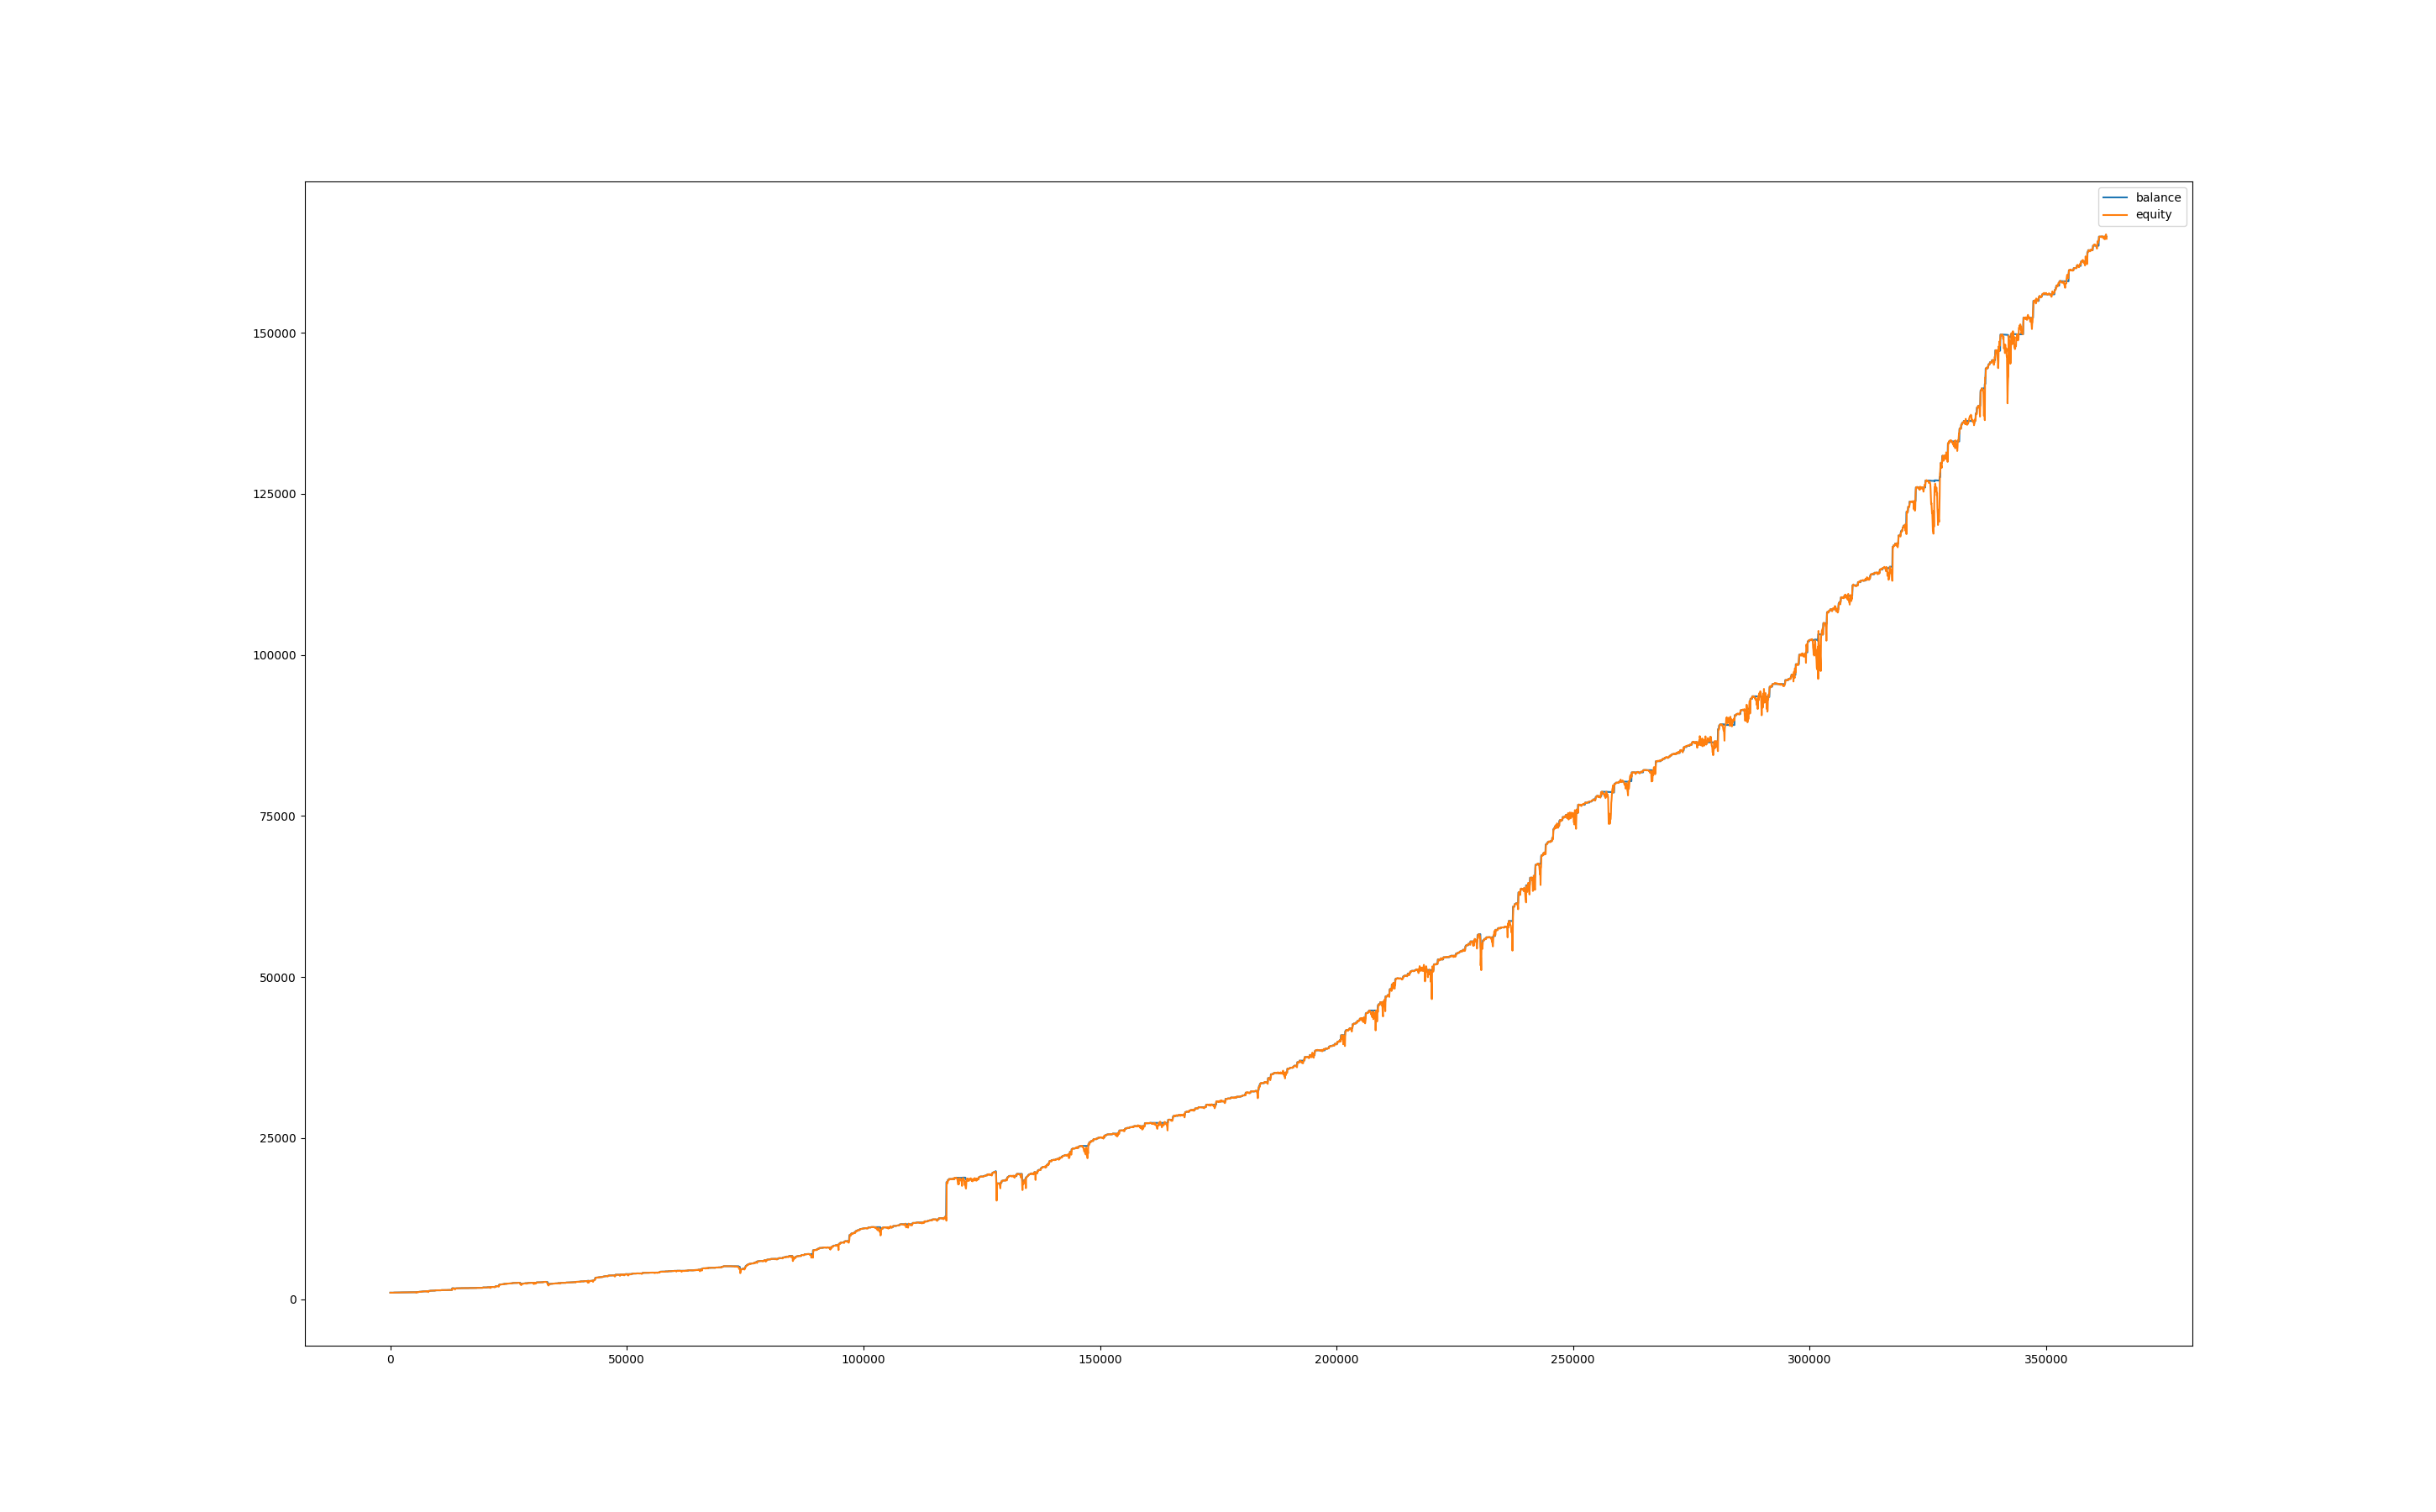

Values plotted in this chart, from the file beside it:
, balance, equity, balance_btc, equity_btc
0, 1000, 1000, 0.0, 0.0
60, 999.9, 998.2, 0.0, -1.736
120, 999.9, 998.4, 0.0, -1.549
180, 999.9, 1002, 0.0, 2.267
240, 999.9, 999, 0.0, -0.9444
300, 999.9, 997.4, 0.0, -2.573
360, 999.9, 992.6, 0.0, -7.373
420, 999.9, 992.1, 0.0, -7.763
480, 999.9, 993.1, 0.0, -6.811
540, 999.9, 989.5, 0.0, -10.37
600, 999.9, 995.2, 0.0, -4.715
660, 999.9, 1004, 0.0, 4.191
720, 1015, 1010, 0.0, 10.01
780, 1015, 1015, 0.0, 0.0
840, 1015, 1015, 0.0, 0.0
900, 1015, 1015, 0.0, 0.4174
960, 1015, 1011, 0.0, -3.595
1020, 1015, 1010, 0.0, -4.75
1080, 1015, 1012, 0.0, -2.811
1140, 1015, 1019, 0.0, 4.176
1200, 1024, 1022, 0.0, 6.916
1260, 1024, 1024, 0.0, 0.0
1320, 1026, 1024, 0.0, 0.0
1380, 1026, 1026, 0.0, 0.0
1440, 1026, 1026, 0.0, 0.4232
1500, 1028, 1027, 0.0, 0.8059
1560, 1028, 1029, 0.0, 1.142
1620, 1028, 1029, 0.0, 0.8796
1680, 1028, 1028, 0.0, 0.2482
1740, 1028, 1028, 0.0, 0.2665
1800, 1028, 1028, 0.0, 0.1935
1860, 1028, 1028, 0.0, -0.3175
1920, 1028, 1028, 0.0, 0.2628
1980, 1028, 1027, 0.0, -1.058
2040, 1028, 1027, 0.0, -1.235
2100, 1035, 1027, 0.0, -0.8933
2160, 1035, 1035, 0.0, 0.0
2220, 1035, 1035, 0.0, 0.0
2280, 1035, 1035, 0.0, 0.3933
2340, 1035, 1034, 0.0, -0.9646
2400, 1035, 1035, 0.0, -0.2486
2460, 1035, 1034, 0.0, -1.158
2520, 1035, 1034, 0.0, -0.5676
2580, 1035, 1033, 0.0, -1.447
2640, 1035, 1032, 0.0, -2.489
2700, 1035, 1033, 0.0, -2.009
2760, 1035, 1033, 0.0, -1.621
2820, 1035, 1033, 0.0, -1.666
2880, 1035, 1033, 0.0, -1.565
2940, 1035, 1029, 0.0, -6.056
3000, 1035, 1030, 0.0, -5.223
3060, 1035, 1032, 0.0, -2.812
3120, 1035, 1041, 0.0, 6.102
3180, 1044, 1039, 0.0, 4.662
3240, 1044, 1044, 0.0, 0.0
3300, 1044, 1045, 0.0, 0.8385
3360, 1044, 1043, 0.0, -0.3008
3420, 1044, 1041, 0.0, -2.238
3480, 1044, 1044, 0.0, 0.1938
3540, 1044, 1043, 0.0, -1.144
... 5,987 more rows
